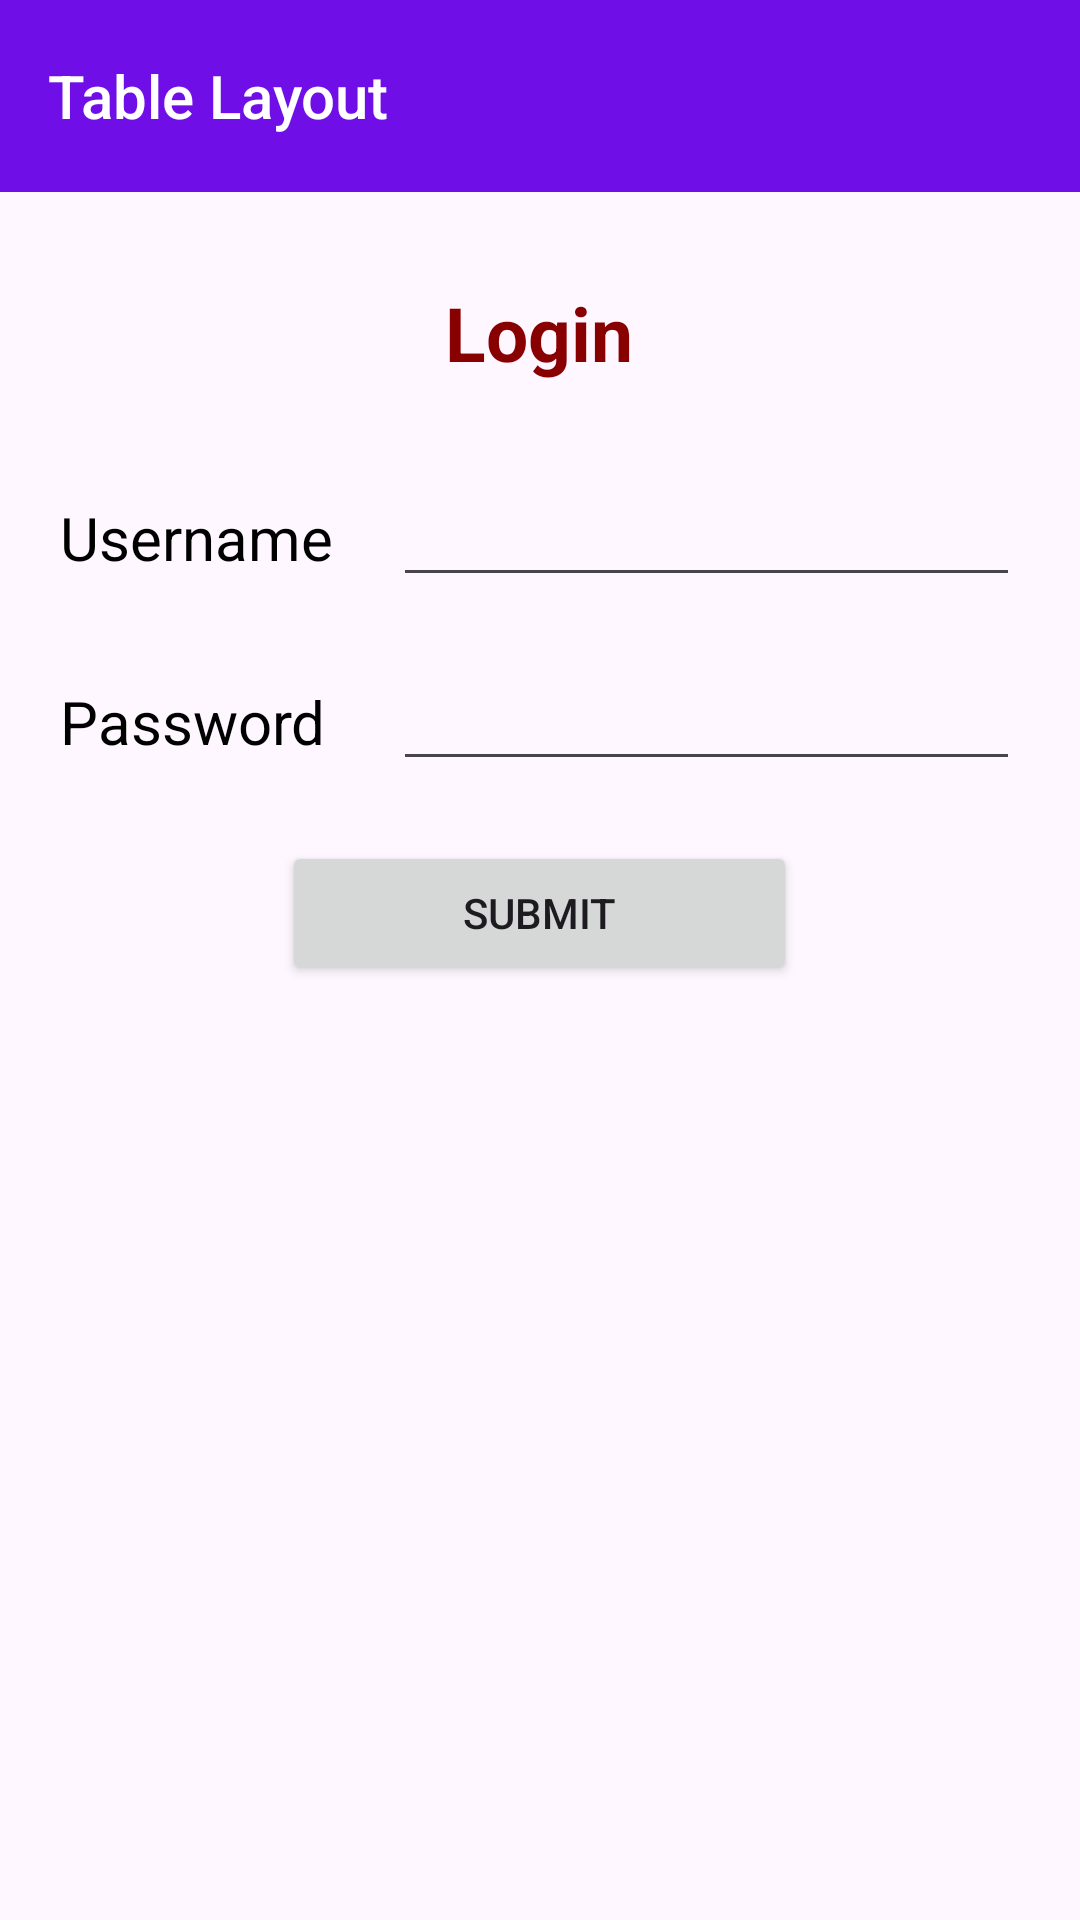

Produce the Android XML layout that renders to this screen, including the resource entries it uses.
<!-- AndroidManifest.xml: application theme Theme.WMA_Minggu3_3 -->
<!-- res/layout/activity_table_layout.xml -->
<?xml version="1.0" encoding="utf-8"?>
<TableLayout xmlns:android="http://schemas.android.com/apk/res/android"
    xmlns:app="http://schemas.android.com/apk/res-auto"
    xmlns:tools="http://schemas.android.com/tools"
    android:layout_width="fill_parent"
    android:layout_height="fill_parent"
    tools:context=".TableLayout">

    <com.google.android.material.appbar.AppBarLayout
        android:id="@+id/app_bar_layout"
        android:layout_width="match_parent"
        android:layout_height="wrap_content"
        tools:ignore="MissingConstraints" />
    <androidx.appcompat.widget.Toolbar
        android:id="@+id/app_bar"
        style="@style/ToolbarMuhyi"
        android:layout_width="match_parent"
        android:layout_height="?attr/actionBarSize"
        app:title="Table Layout"
        app:titleTextColor="@color/white"/>

    <TableRow
        android:padding="10dp"
        android:gravity="center"
        android:layout_marginTop="20dp">
        <TextView
            android:id="@+id/status"
            android:layout_width="wrap_content"
            android:layout_gravity="center"
            android:text="Login"
            android:textColor="#890000"
            android:textSize="25sp"
            android:textStyle="bold">
        </TextView>
    </TableRow>

    <TableRow
        android:layout_marginTop="20dp">
        <TextView
            android:layout_width="wrap_content"
            android:text="Username"
            android:textSize="20sp"
            android:textColor="#000000"
            android:layout_marginLeft="20dp">
        </TextView>
        <EditText
            android:id="@+id/screenName"
            android:layout_height="wrap_content"
            android:layout_marginLeft="20dp"
            android:layout_marginRight="20dp"
            android:layout_weight="1">

        </EditText>
    </TableRow>

    <TableRow
        android:layout_marginTop="20dp">
        <TextView
            android:layout_width="wrap_content"
            android:text="Password"
            android:textSize="20sp"
            android:textColor="#000000"
            android:layout_marginLeft="20dp">

        </TextView>
    <EditText
        android:id="@+id/password"
        android:layout_height="wrap_content"
        android:layout_marginLeft="20dp"
        android:layout_marginRight="20dp"
        android:layout_weight="1">
    </EditText>
    </TableRow>
    <TableRow
        android:gravity="center"
        android:layout_marginTop="20dp">
        <Button
            android:id="@+id/save"
            android:text="Submit"
            android:clickable="true"
            android:layout_width="wrap_content"
            android:layout_height="wrap_content"
            android:layout_span="2">
        </Button>
    </TableRow>
</TableLayout>
<!-- resources referenced by this layout -->
<resources>
  <color name="white">#FFFFFFFF</color>
  <style name="ToolbarMuhyi" parent="Widget.AppCompat.Toolbar">
          <item name="android:background">@color/toolbar</item>
          <item name="theme">@style/Base.Theme.WMA_Minggu3_3</item>
          <item name="popupTheme">@style/ThemeOverlay.AppCompat</item>
      </style>
  <style name="Theme.WMA_Minggu3_3" parent="Base.Theme.WMA_Minggu3_3" />
  <color name="toolbar">#700EE8</color>
  <style name="Base.Theme.WMA_Minggu3_3" parent="Theme.Material3.DayNight.NoActionBar">
          
          
      </style>
</resources>
